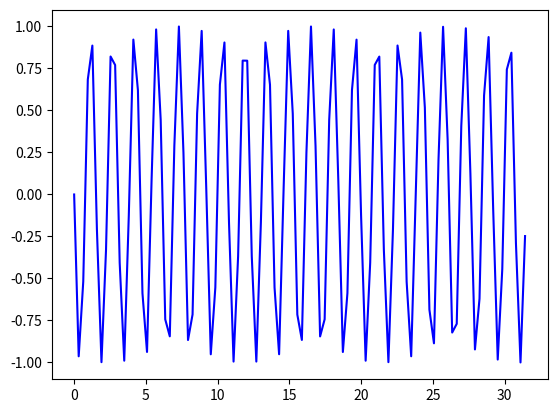

This figure's Python source:
import matplotlib.pyplot as plt
import numpy as np

x = np.linspace(0,10*np.pi,100)
y = np.sin(x)
plt.ion()

fig = plt.figure()
ax = fig.add_subplot(111)

line1, = ax.plot(x,y,'b-')

for phase in np.linspace(0,10*np.pi,100):
    line1.set_ydata(np.sin(0.5*x*phase))
    fig.canvas.draw()
    fig.canvas.flush_events()